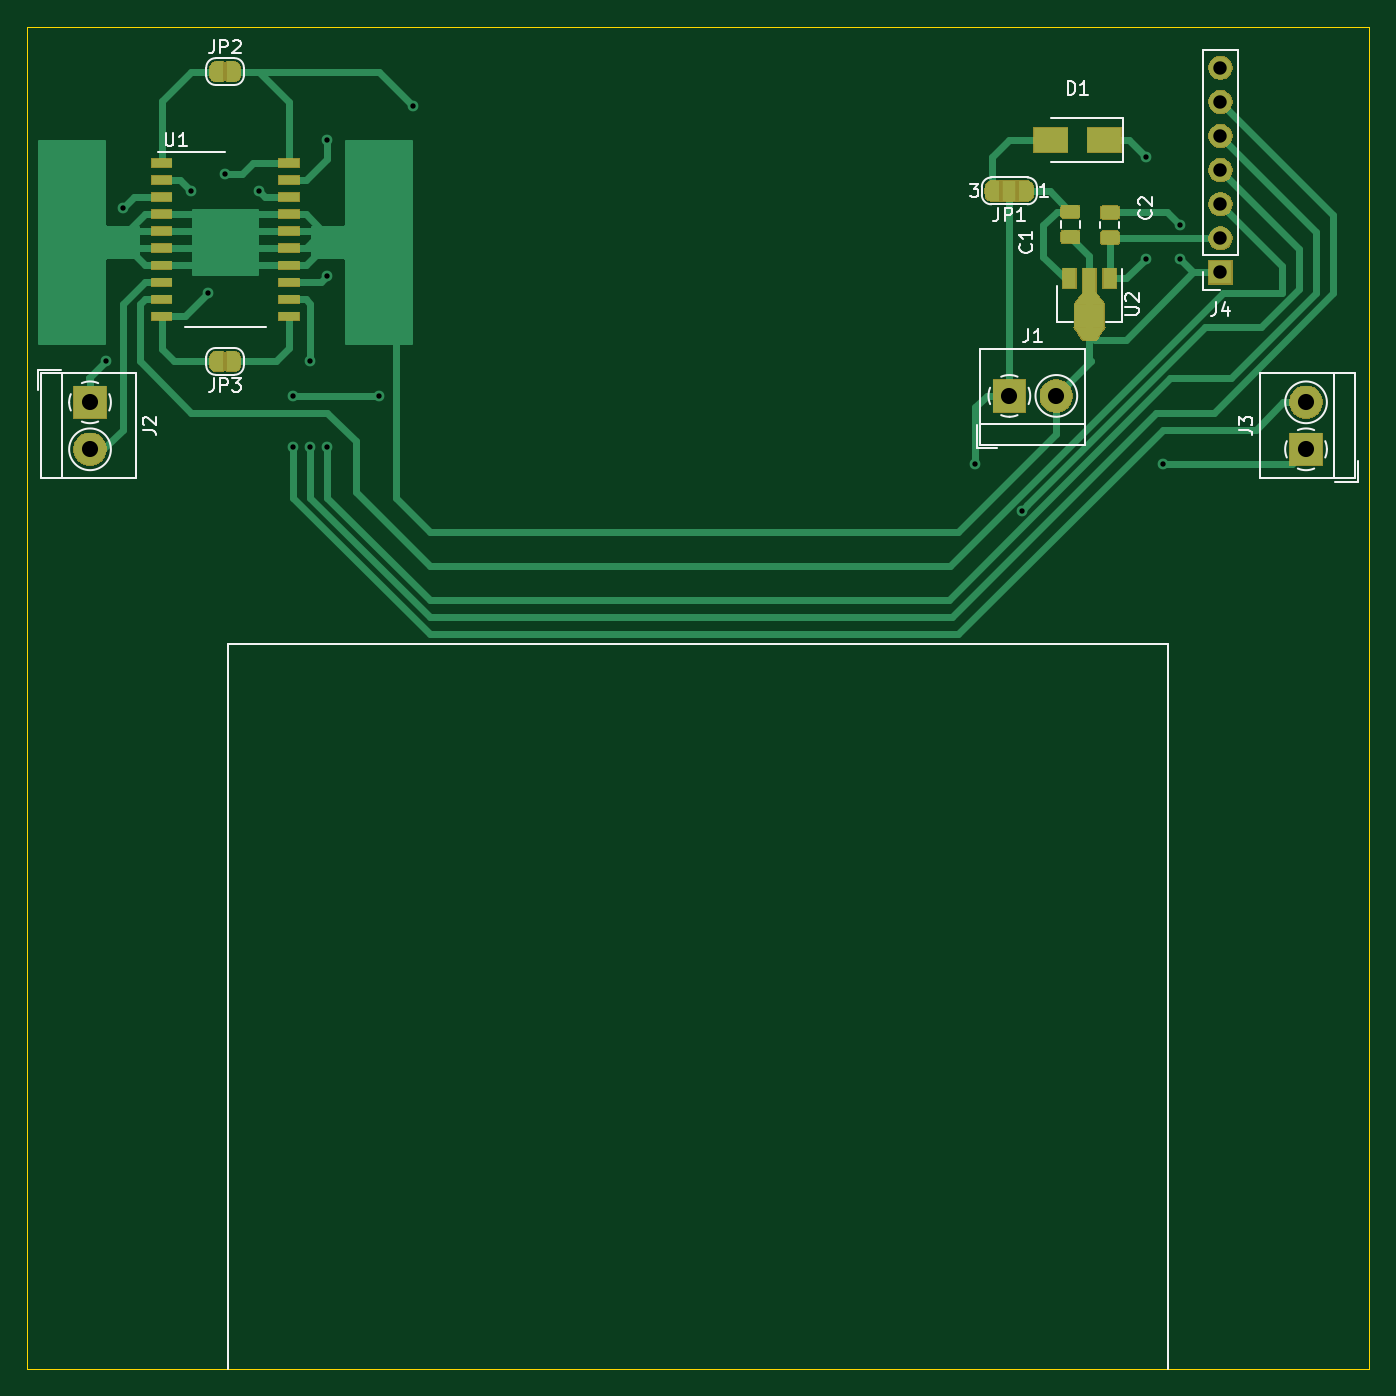
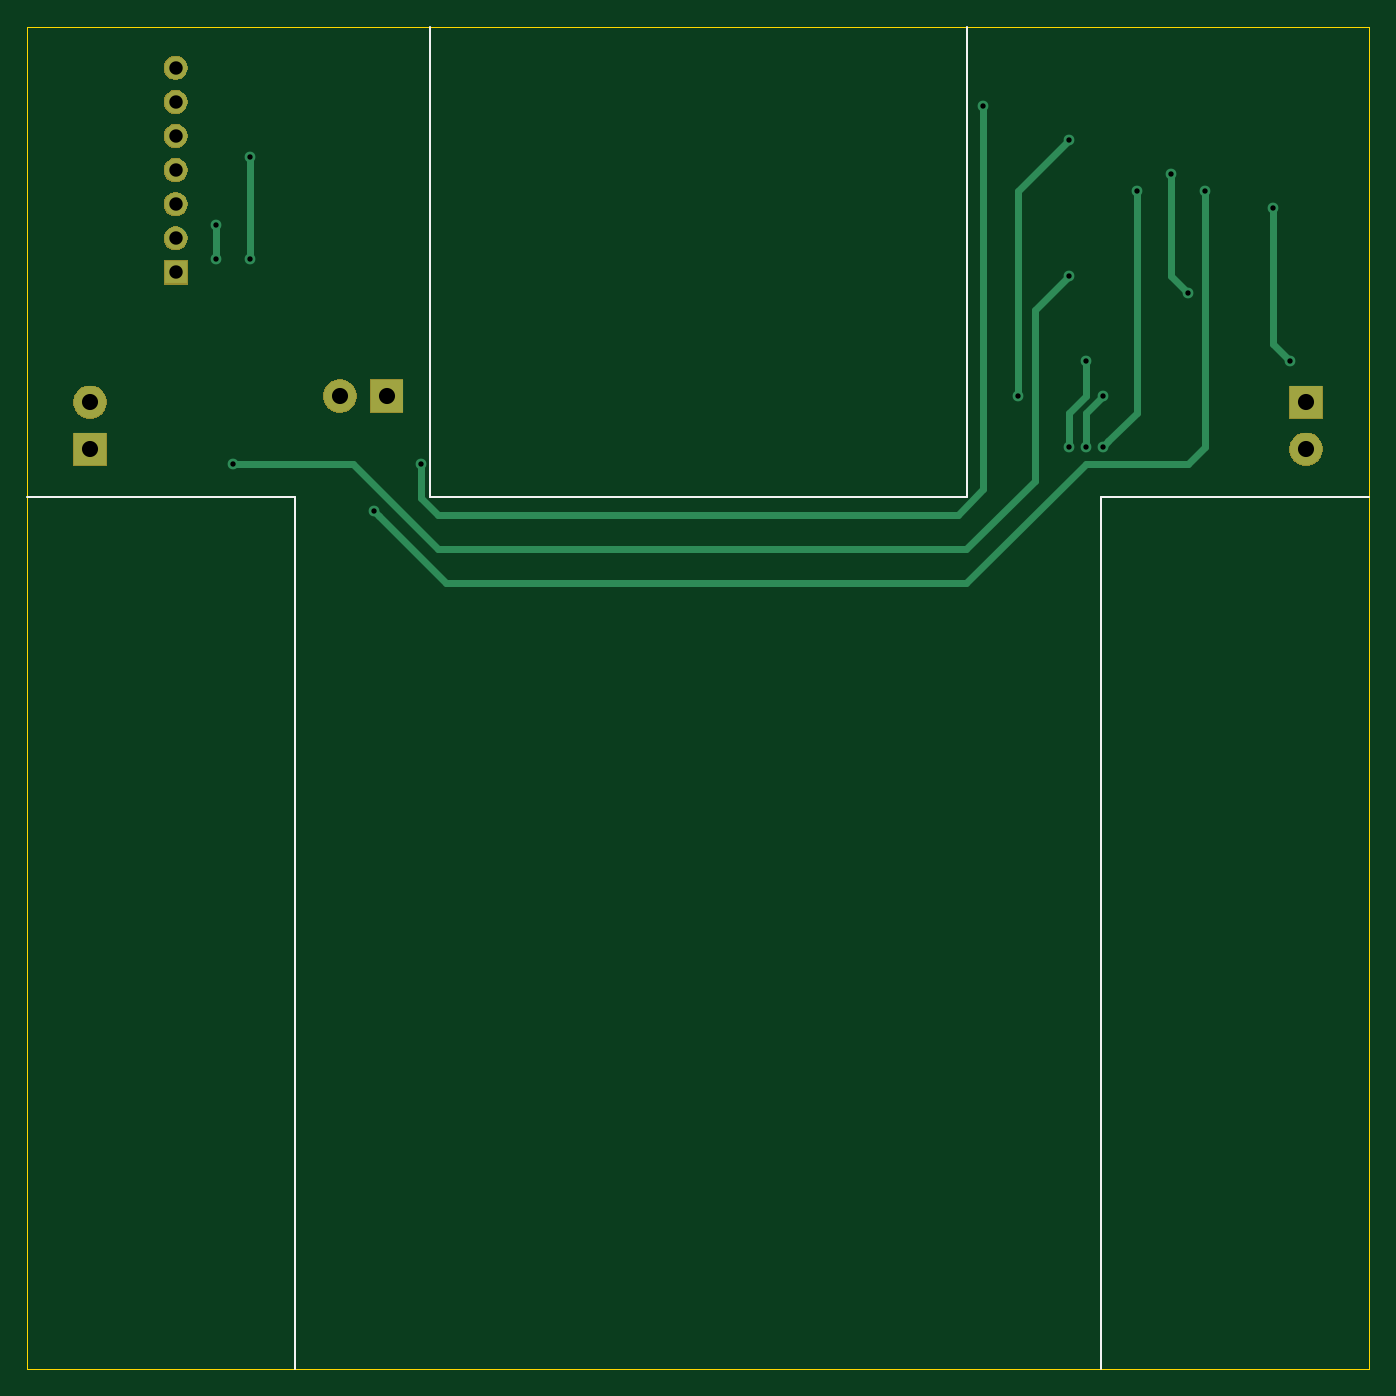
Circuit board: 11 layer files. Board 100.0 x 100.0 mm.
- bottom_copper: hbridgechassis-B_Cu.gbr (3220 bytes)
- bottom_mask: hbridgechassis-B_Mask.gbr (9673 bytes)
- paste: hbridgechassis-B_Paste.gbr (516 bytes)
- bottom_silk: hbridgechassis-B_SilkS.gbr (886 bytes)
- outline: hbridgechassis-Edge_Cuts.gbr (707 bytes)
- top_copper: hbridgechassis-F_Cu.gbr (27079 bytes)
- top_mask: hbridgechassis-F_Mask.gbr (30548 bytes)
- paste: hbridgechassis-F_Paste.gbr (8585 bytes)
- top_silk: hbridgechassis-F_SilkS.gbr (12258 bytes)
- drill: hbridgechassis-NPTH.drl (300 bytes)
- drill: hbridgechassis-PTH.drl (859 bytes)

=== bottom_copper: hbridgechassis-B_Cu.gbr ===
G04 #@! TF.GenerationSoftware,KiCad,Pcbnew,5.1.5+dfsg1-2build2*
G04 #@! TF.CreationDate,2021-02-04T00:17:01-05:00*
G04 #@! TF.ProjectId,hbridgechassis,68627269-6467-4656-9368-61737369732e,rev?*
G04 #@! TF.SameCoordinates,Original*
G04 #@! TF.FileFunction,Copper,L2,Bot*
G04 #@! TF.FilePolarity,Positive*
%FSLAX46Y46*%
G04 Gerber Fmt 4.6, Leading zero omitted, Abs format (unit mm)*
G04 Created by KiCad (PCBNEW 5.1.5+dfsg1-2build2) date 2021-02-04 00:17:01*
%MOMM*%
%LPD*%
G04 APERTURE LIST*
%ADD10O,1.700000X1.700000*%
%ADD11R,1.700000X1.700000*%
%ADD12C,2.400000*%
%ADD13R,2.400000X2.400000*%
%ADD14C,0.800000*%
%ADD15C,0.500000*%
G04 APERTURE END LIST*
D10*
X138912600Y-53060600D03*
X138912600Y-55600600D03*
X138912600Y-58140600D03*
X138912600Y-60680600D03*
X138912600Y-63220600D03*
X138912600Y-65760600D03*
D11*
X138912600Y-68300600D03*
D12*
X145288000Y-77978000D03*
D13*
X145288000Y-81478000D03*
D12*
X54712000Y-81478000D03*
D13*
X54712000Y-77978000D03*
D12*
X126690000Y-77500000D03*
D13*
X123190000Y-77500000D03*
D14*
X57150000Y-63500000D03*
X55880000Y-74930000D03*
X67310000Y-62230000D03*
X69850000Y-81279996D03*
X72390000Y-68580000D03*
X134620000Y-82550000D03*
X76200000Y-77470000D03*
X72390000Y-58420000D03*
X69849994Y-77470000D03*
X71120000Y-81279998D03*
X71120000Y-74930000D03*
X72390000Y-81280000D03*
X62230000Y-62230000D03*
X124138986Y-86038987D03*
X135890000Y-67310000D03*
X135890000Y-64770000D03*
X133350000Y-67310000D03*
X133350000Y-59689984D03*
X63500000Y-69850000D03*
X64770000Y-60960000D03*
X78740000Y-55880000D03*
X120650000Y-82550000D03*
D15*
X57150000Y-63500000D02*
X57150000Y-73660000D01*
X57150000Y-73660000D02*
X55880000Y-74930000D01*
X69450001Y-80879997D02*
X69850000Y-81279996D01*
X67310000Y-62230000D02*
X67310000Y-78739996D01*
X67310000Y-78739996D02*
X69450001Y-80879997D01*
X125730000Y-82550000D02*
X134620000Y-82550000D01*
X119380000Y-88900000D02*
X125730000Y-82550000D01*
X80010000Y-88900000D02*
X119380000Y-88900000D01*
X74930000Y-83820000D02*
X80010000Y-88900000D01*
X74930000Y-71120000D02*
X74930000Y-83820000D01*
X72390000Y-68580000D02*
X74930000Y-71120000D01*
X76200000Y-62230000D02*
X72390000Y-58420000D01*
X76200000Y-77470000D02*
X76200000Y-62230000D01*
X71120000Y-78740006D02*
X71120000Y-81279998D01*
X69849994Y-77470000D02*
X71120000Y-78740006D01*
X72390000Y-78740000D02*
X72390000Y-81280000D01*
X71120000Y-77470000D02*
X72390000Y-78740000D01*
X71120000Y-74930000D02*
X71120000Y-77470000D01*
X62230000Y-62230000D02*
X62230000Y-81280000D01*
X80010000Y-91440000D02*
X118737973Y-91440000D01*
X63500000Y-82550000D02*
X71120000Y-82550000D01*
X62230000Y-81280000D02*
X63500000Y-82550000D01*
X123738987Y-86438986D02*
X124138986Y-86038987D01*
X71120000Y-82550000D02*
X80010000Y-91440000D01*
X118737973Y-91440000D02*
X123738987Y-86438986D01*
X135890000Y-67310000D02*
X135890000Y-64770000D01*
X133350000Y-67310000D02*
X133350000Y-59689984D01*
X64770000Y-68580000D02*
X64770000Y-60960000D01*
X63500000Y-69850000D02*
X64770000Y-68580000D01*
X119380000Y-86360000D02*
X120650000Y-85090000D01*
X120650000Y-85090000D02*
X120650000Y-82550000D01*
X80645000Y-86360000D02*
X119380000Y-86360000D01*
X78740000Y-84455000D02*
X80645000Y-86360000D01*
X78740000Y-55880000D02*
X78740000Y-84455000D01*
M02*

=== bottom_mask: hbridgechassis-B_Mask.gbr (9673 bytes, source omitted) ===
=== paste: hbridgechassis-B_Paste.gbr ===
G04 #@! TF.GenerationSoftware,KiCad,Pcbnew,5.1.5+dfsg1-2build2*
G04 #@! TF.CreationDate,2021-02-04T00:17:01-05:00*
G04 #@! TF.ProjectId,hbridgechassis,68627269-6467-4656-9368-61737369732e,rev?*
G04 #@! TF.SameCoordinates,Original*
G04 #@! TF.FileFunction,Paste,Bot*
G04 #@! TF.FilePolarity,Positive*
%FSLAX46Y46*%
G04 Gerber Fmt 4.6, Leading zero omitted, Abs format (unit mm)*
G04 Created by KiCad (PCBNEW 5.1.5+dfsg1-2build2) date 2021-02-04 00:17:01*
%MOMM*%
%LPD*%
G04 APERTURE LIST*
G04 APERTURE END LIST*
M02*

=== bottom_silk: hbridgechassis-B_SilkS.gbr ===
G04 #@! TF.GenerationSoftware,KiCad,Pcbnew,5.1.5+dfsg1-2build2*
G04 #@! TF.CreationDate,2021-02-04T00:17:01-05:00*
G04 #@! TF.ProjectId,hbridgechassis,68627269-6467-4656-9368-61737369732e,rev?*
G04 #@! TF.SameCoordinates,Original*
G04 #@! TF.FileFunction,Legend,Bot*
G04 #@! TF.FilePolarity,Positive*
%FSLAX46Y46*%
G04 Gerber Fmt 4.6, Leading zero omitted, Abs format (unit mm)*
G04 Created by KiCad (PCBNEW 5.1.5+dfsg1-2build2) date 2021-02-04 00:17:01*
%MOMM*%
%LPD*%
G04 APERTURE LIST*
%ADD10C,0.120000*%
G04 APERTURE END LIST*
D10*
X120000000Y-50000000D02*
X120000000Y-85000000D01*
X80000000Y-50000000D02*
X80000000Y-85000000D01*
X80000000Y-85000000D02*
X120000000Y-85000000D01*
X130000000Y-85000000D02*
X150000000Y-85000000D01*
X130000000Y-85000000D02*
X130000000Y-150000000D01*
X50000000Y-85000000D02*
X70000000Y-85000000D01*
X70000000Y-85000000D02*
X70000000Y-150000000D01*
M02*

=== outline: hbridgechassis-Edge_Cuts.gbr ===
G04 #@! TF.GenerationSoftware,KiCad,Pcbnew,5.1.5+dfsg1-2build2*
G04 #@! TF.CreationDate,2021-02-04T00:17:01-05:00*
G04 #@! TF.ProjectId,hbridgechassis,68627269-6467-4656-9368-61737369732e,rev?*
G04 #@! TF.SameCoordinates,Original*
G04 #@! TF.FileFunction,Profile,NP*
%FSLAX46Y46*%
G04 Gerber Fmt 4.6, Leading zero omitted, Abs format (unit mm)*
G04 Created by KiCad (PCBNEW 5.1.5+dfsg1-2build2) date 2021-02-04 00:17:01*
%MOMM*%
%LPD*%
G04 APERTURE LIST*
%ADD10C,0.050000*%
G04 APERTURE END LIST*
D10*
X50000000Y-150000000D02*
X150000000Y-150000000D01*
X50000000Y-50000000D02*
X150000000Y-50000000D01*
X150000000Y-50000000D02*
X150000000Y-150000000D01*
X50000000Y-50000000D02*
X50000000Y-150000000D01*
M02*

=== top_copper: hbridgechassis-F_Cu.gbr (27079 bytes, source omitted) ===
=== top_mask: hbridgechassis-F_Mask.gbr (30548 bytes, source omitted) ===
=== paste: hbridgechassis-F_Paste.gbr (8585 bytes, source omitted) ===
=== top_silk: hbridgechassis-F_SilkS.gbr (12258 bytes, source omitted) ===
=== drill: hbridgechassis-NPTH.drl ===
M48
; DRILL file {KiCad 5.1.5+dfsg1-2build2} date jue 04 feb 2021 00:16:51
; FORMAT={-:-/ absolute / metric / decimal}
; #@! TF.CreationDate,2021-02-04T00:16:51-05:00
; #@! TF.GenerationSoftware,Kicad,Pcbnew,5.1.5+dfsg1-2build2
; #@! TF.FileFunction,NonPlated,1,2,NPTH
FMAT,2
METRIC
%
G90
G05
T0
M30

=== drill: hbridgechassis-PTH.drl ===
M48
; DRILL file {KiCad 5.1.5+dfsg1-2build2} date jue 04 feb 2021 00:16:51
; FORMAT={-:-/ absolute / metric / decimal}
; #@! TF.CreationDate,2021-02-04T00:16:51-05:00
; #@! TF.GenerationSoftware,Kicad,Pcbnew,5.1.5+dfsg1-2build2
; #@! TF.FileFunction,Plated,1,2,PTH
FMAT,2
METRIC
T1C0.400
T2C1.000
T3C1.200
%
G90
G05
T1
X55.88Y-74.93
X57.15Y-63.5
X62.23Y-62.23
X63.5Y-69.85
X64.77Y-60.96
X67.31Y-62.23
X69.85Y-77.47
X69.85Y-81.28
X71.12Y-74.93
X71.12Y-81.28
X72.39Y-58.42
X72.39Y-68.58
X72.39Y-81.28
X76.2Y-77.47
X78.74Y-55.88
X120.65Y-82.55
X124.139Y-86.039
X133.35Y-59.69
X133.35Y-67.31
X134.62Y-82.55
X135.89Y-64.77
X135.89Y-67.31
T2
X138.913Y-53.061
X138.913Y-55.601
X138.913Y-58.141
X138.913Y-60.681
X138.913Y-63.221
X138.913Y-65.761
X138.913Y-68.301
T3
X145.288Y-77.978
X145.288Y-81.478
X54.712Y-77.978
X54.712Y-81.478
X123.19Y-77.5
X126.69Y-77.5
T0
M30
